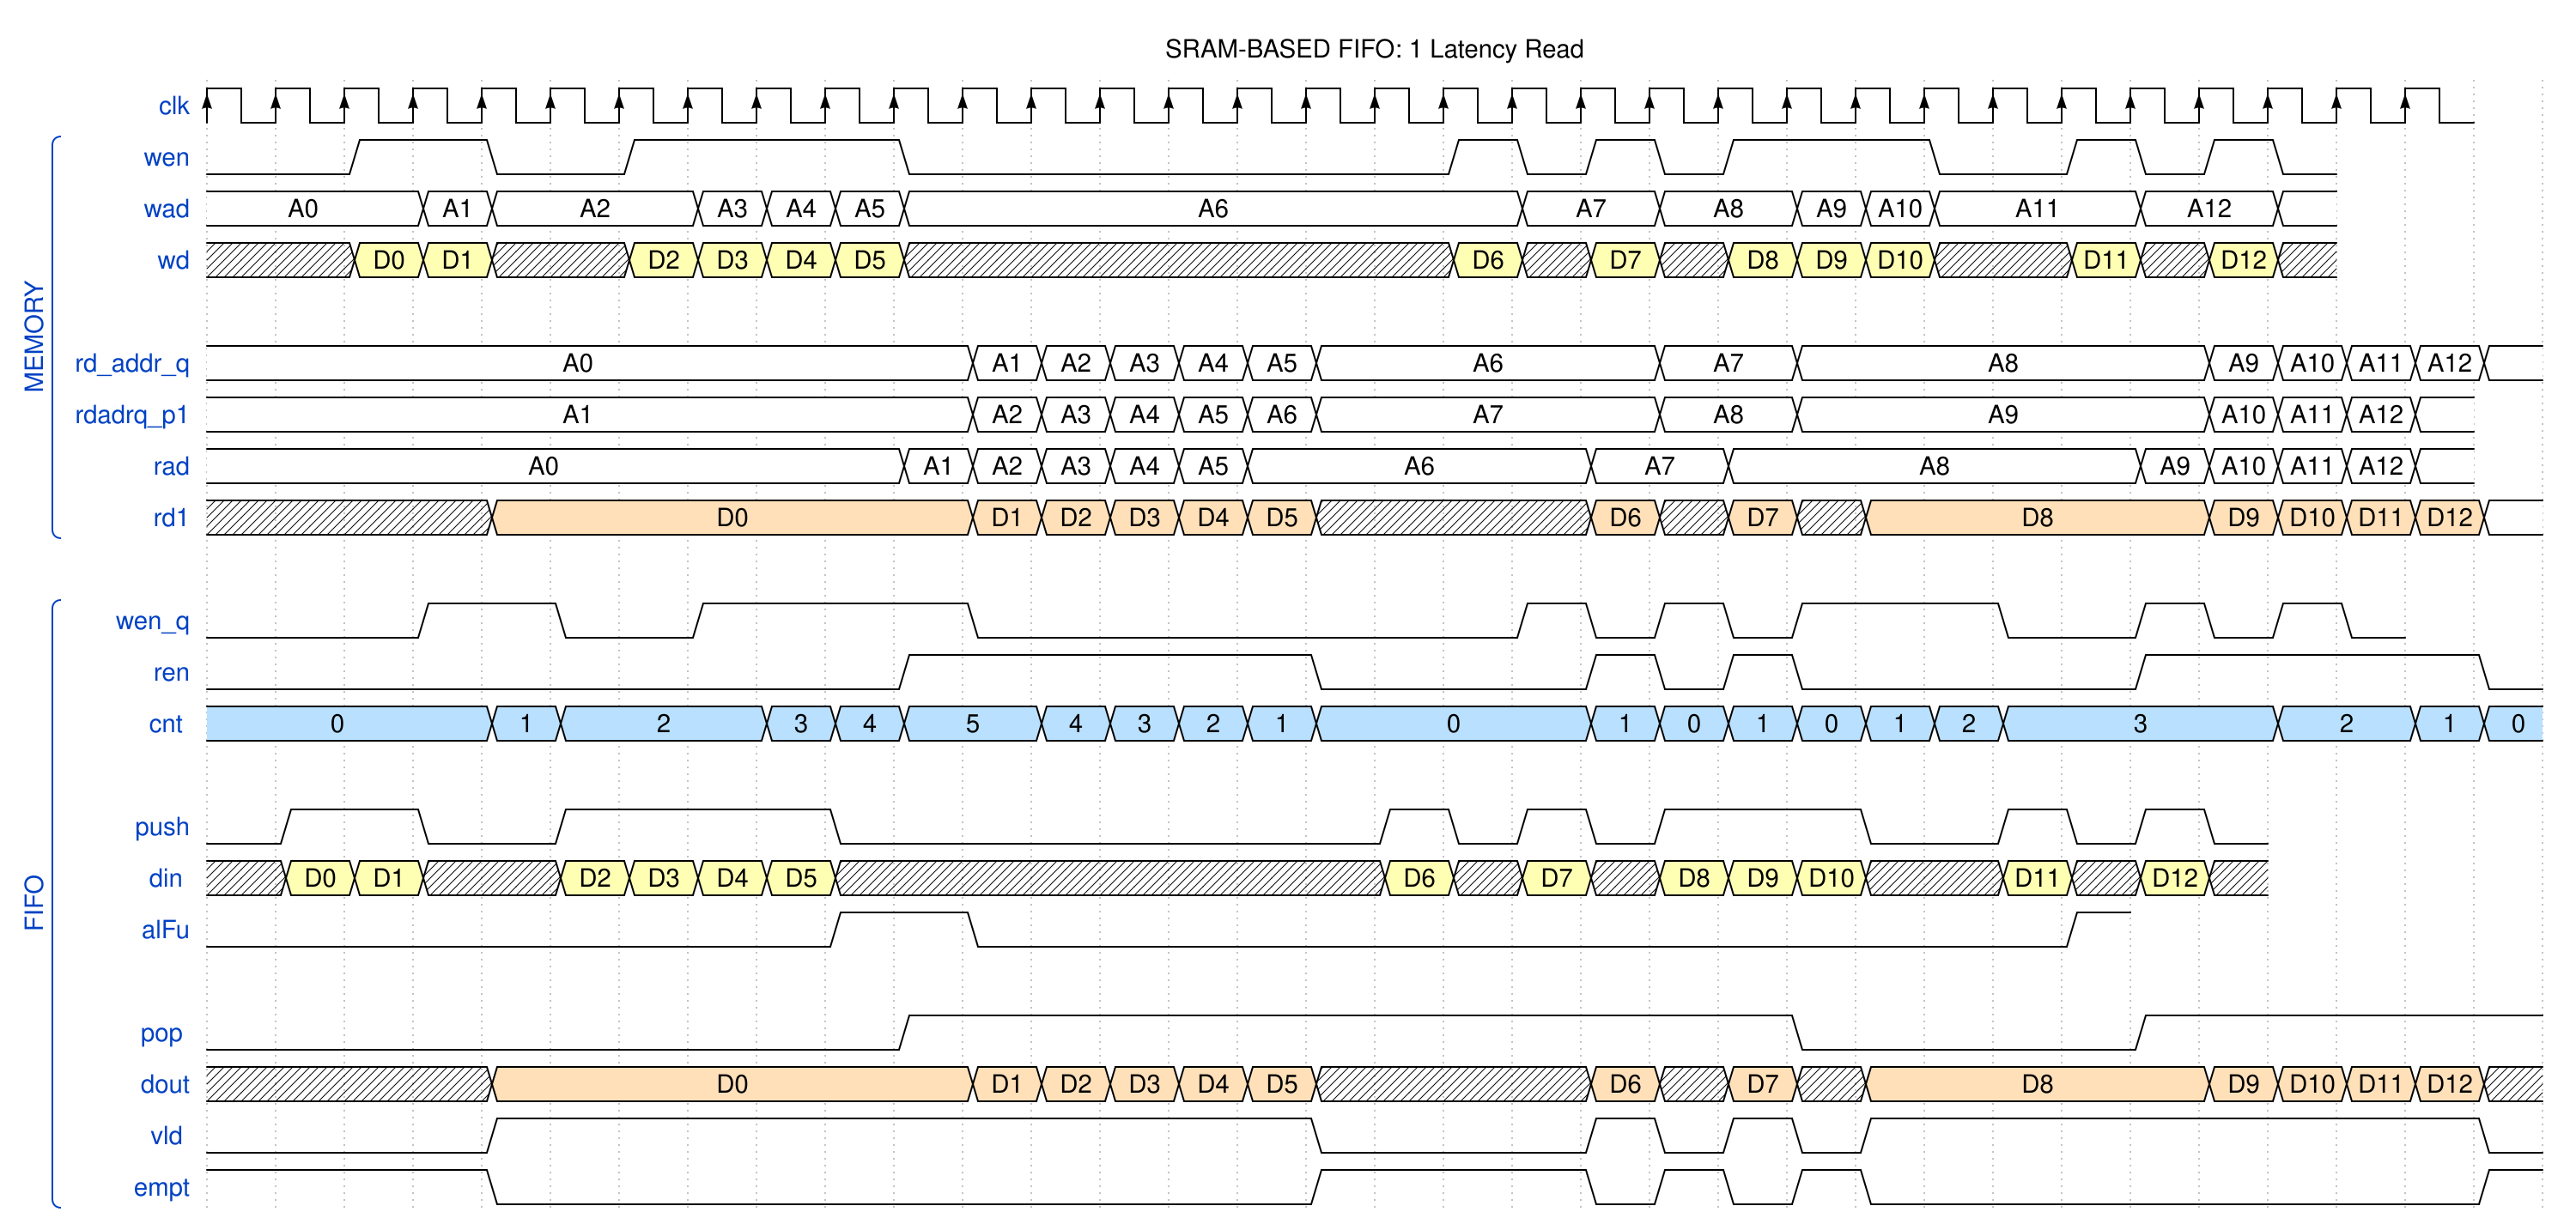

Write the WaveJSON whose rendering is this waveform diagram.

{ signal: [
    { name: "clk", wave: 'P................................' },
  [ 'MEMORY',
    { name: "wen", wave: '0.1.0.1...0.......10101..0.1010' },
    { name: "wad", wave: '=..==..====........=.=.===..=.=', data: [ "A0", "A1", "A2", "A3", 'A4', 'A5', 'A6', 'A7', 'A8', 'A9', 'A10', 'A11', 'A12' ] },
    { name: "wd" , wave: 'xx33xx3333xxxxxxxx3x3x333xx3x3x', data: [ "D0", "D1", "D2", 'D3', 'D4', 'D5', 'D6', 'D7', 'D8', 'D9', 'D10', 'D11', 'D12' ] },
    {},
   { name: "rd_addr_q", wave: '=..........======....=.=.....=====', data:[ "A0", "A1", "A2", "A3", 'A4', 'A5', 'A6', 'A7', 'A8', 'A9', 'A10', 'A11', 'A12'] },
   { name: "rdadrq_p1", wave: '=..........======....=.=.....====', data: [ "A1", "A2", "A3", 'A4', 'A5', 'A6', 'A7', 'A8', 'A9', 'A10', 'A11', 'A12' ]},
    { name: "rad", wave: '=.........======....=.=.....=====', data: [ "A0", "A1", "A2", "A3", 'A4', 'A5', 'A6', 'A7', 'A8', 'A9', 'A10', 'A11', 'A12' ] },
    { name: "rd1", wave: 'xxxx4......44444xxxx4x4x4....4444=', data: [ "D0", "D1", "D2", "D3", 'D4', 'D5', 'D6', 'D7', 'D8', 'D9', 'D10', 'D11', 'D12' ] },
   ],
   {},
   [ 'FIFO',
    { name: 'wen_q', wave:'0..1.0.1...0.......10101..0.1010'},
    { name: 'ren', wave:'0.........1.....0...1010....1....0'},
    { name: 'cnt ', wave: '5...55..555.55555...5555555...5.55', data: [ '0', '1', '2', '3', '4', '5', '4', '3', '2', '1', '0', '1', '0', '1', '0', '1', '2', '3', '2', '1', '0']},
    {},
    { name: "push", wave: '01.0.1...0.......10101..0.1010' },
    { name: "din ", wave: 'x33xx3333xxxxxxxx3x3x333xx3x3x', data: [ 'D0', 'D1', 'D2', 'D3', 'D4', 'D5', 'D6', 'D7', 'D8', 'D9', 'D10', 'D11', 'D12'] },
    { name: "alFu", wave: '0........1.0...............1' },
    {},
    { name: 'pop ', wave: "0.........1............0....1....." },
    { name: 'dout', wave: "x...4......44444xxxx4x4x4....4444x", data: [ 'D0', 'D1', 'D2', 'D3', 'D4', 'D5', 'D6', 'D7', 'D8', 'D9', 'D10', 'D11', 'D12' ] },
    { name: 'vld ', wave: "0...1...........0...10101........0" },
    { name: 'empt', wave: '1...0...........1...01010........1' },
    ]
],
  config: { hscale: 1 },
  head: { text: "SRAM-BASED FIFO: 1 Latency Read" }
}
